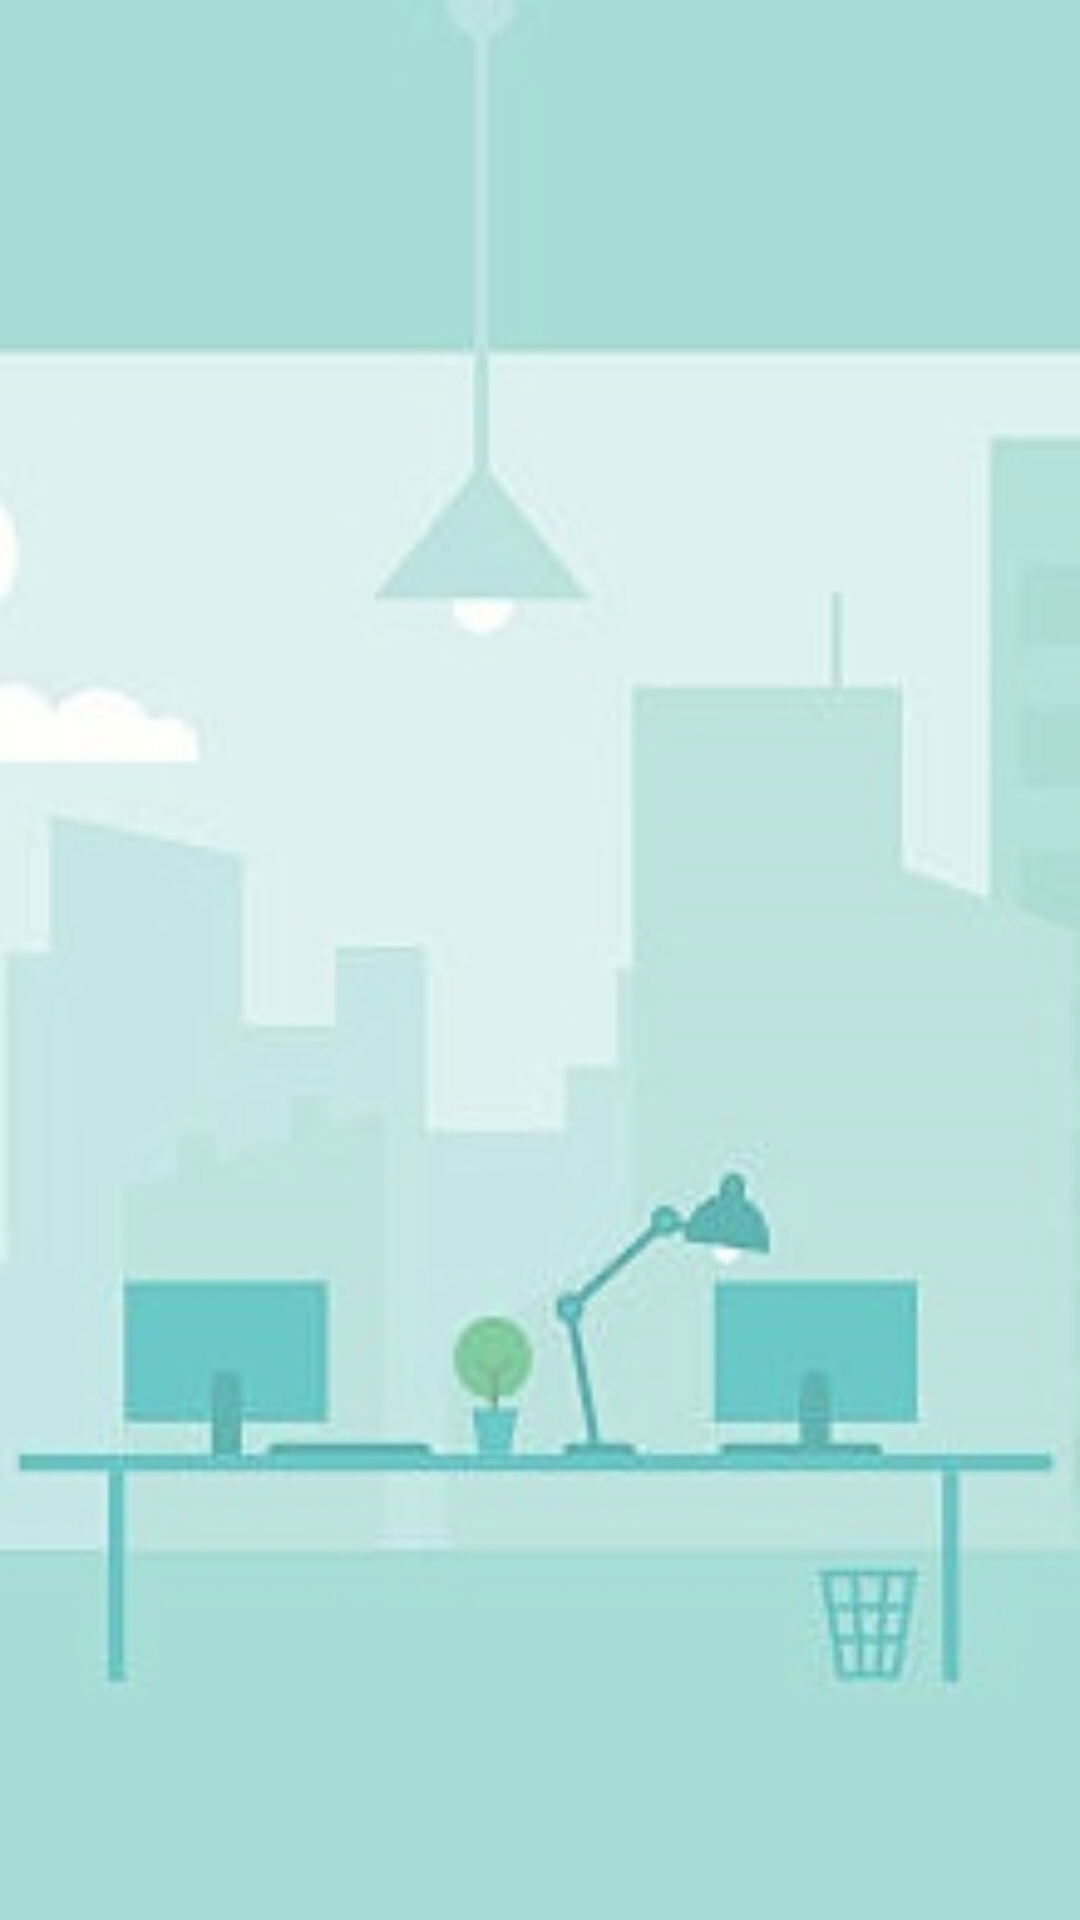

Here is an Android app screen rendered from its layout file. Give the layout XML and the strings, colors and styles it references.
<!-- AndroidManifest.xml: application theme Theme.ECGM.NoActionBar -->
<!-- res/layout/fragment_home.xml -->
<?xml version="1.0" encoding="utf-8"?>
<androidx.constraintlayout.widget.ConstraintLayout xmlns:android="http://schemas.android.com/apk/res/android"
    xmlns:app="http://schemas.android.com/apk/res-auto"
    xmlns:tools="http://schemas.android.com/tools"
    android:background="@drawable/bg"
    android:layout_width="match_parent"
    android:layout_height="match_parent"
    tools:context=".ui.home.HomeFragment">
    <androidx.recyclerview.widget.RecyclerView
        android:id="@+id/recyclerViewProjects"
        android:layout_width="match_parent"
        android:layout_height="match_parent" />
    <TextView
        android:id="@+id/text_home"
        android:layout_width="match_parent"
        android:layout_height="wrap_content"
        android:layout_marginStart="8dp"
        android:layout_marginTop="8dp"
        android:layout_marginEnd="8dp"
        android:textAlignment="center"
        android:textSize="20sp"
        app:layout_constraintBottom_toBottomOf="parent"
        app:layout_constraintEnd_toEndOf="parent"
        app:layout_constraintStart_toStartOf="parent"
        app:layout_constraintTop_toTopOf="parent" />
</androidx.constraintlayout.widget.ConstraintLayout>
<!-- resources referenced by this layout -->
<resources>
  <!-- drawable bg: png bitmap (drawable, 42504 bytes) -->
  <style name="Theme.ECGM.NoActionBar" parent="Theme.MaterialComponents.DayNight.NoActionBar">
          <item name="android:windowBackground">@drawable/bg</item>
      </style>
</resources>
